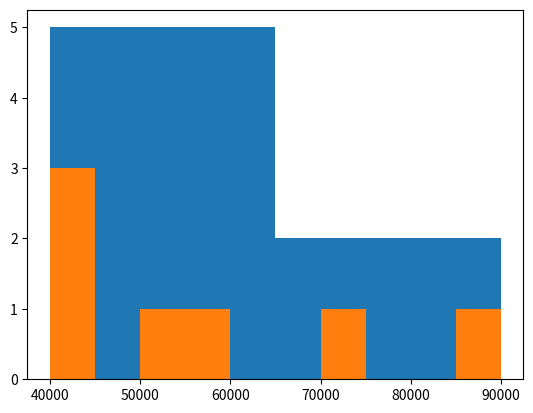

The matplotlib source for this figure:
%matplotlib inline

import matplotlib.pyplot as plt

plt.hist([40000, 40000, 41000, 50000, 55000, 70000, 90000], bins = 2)
plt.hist([40000, 40000, 41000, 50000, 55000, 70000, 90000], bins = 10, color="yellow")
plt.hist([40000, 40000, 41000, 50000, 55000, 70000, 90000], bins = 100, color="red")
plt.show

#Das könnten Gehälter von Mitarbeitern in einer Firma sein
salaries = [40000, 40000, 41000, 50000, 55000, 70000, 90000]
#salaries = [40000, 40000, 41000, 50000, 54000, 70000, 90000]

#plt.hist(salaries) # Standardmäßig 10 Balken in der Breite
plt.hist(salaries, bins = 10) # ....damit sind es 100 Balken
plt.show()

